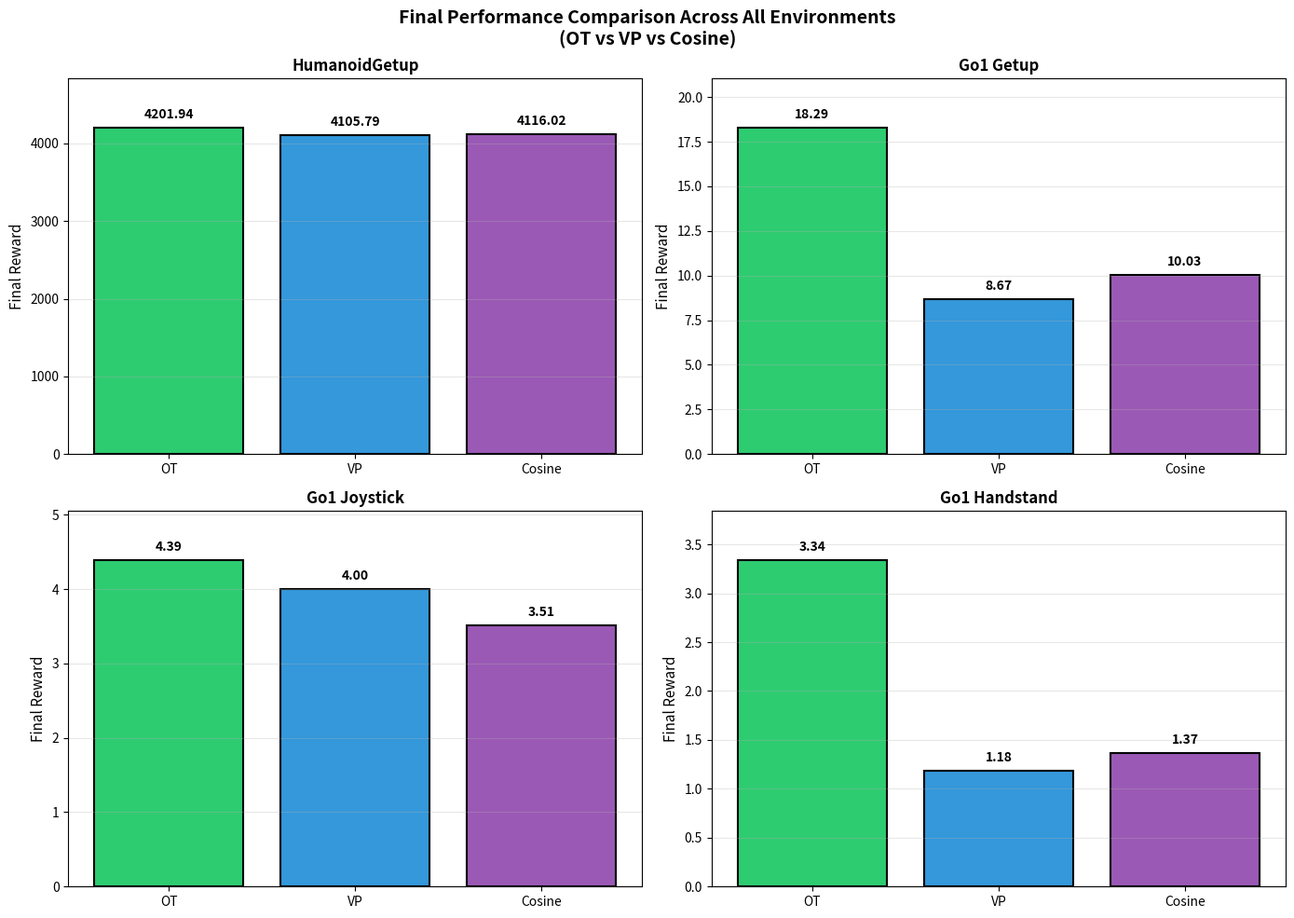
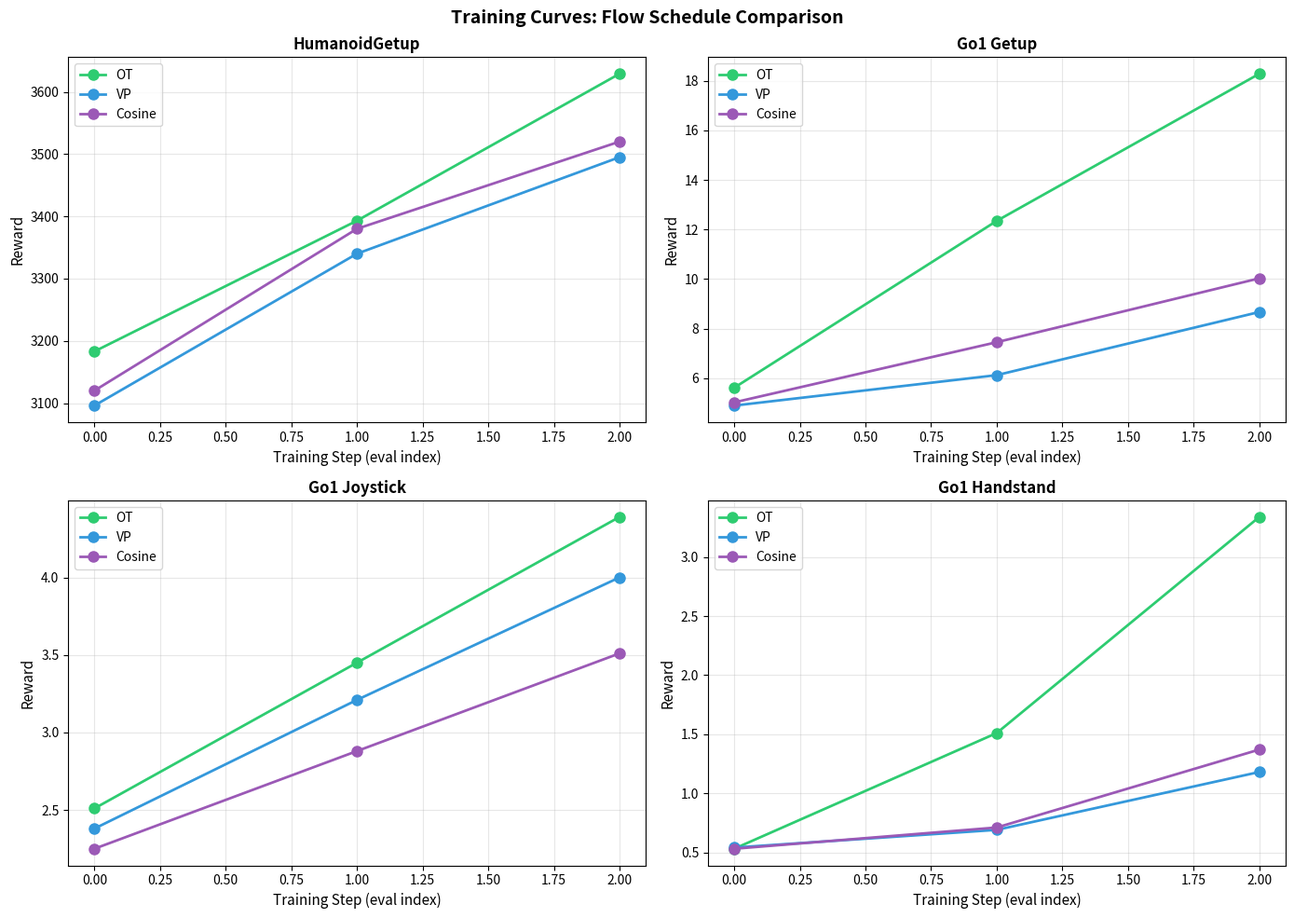
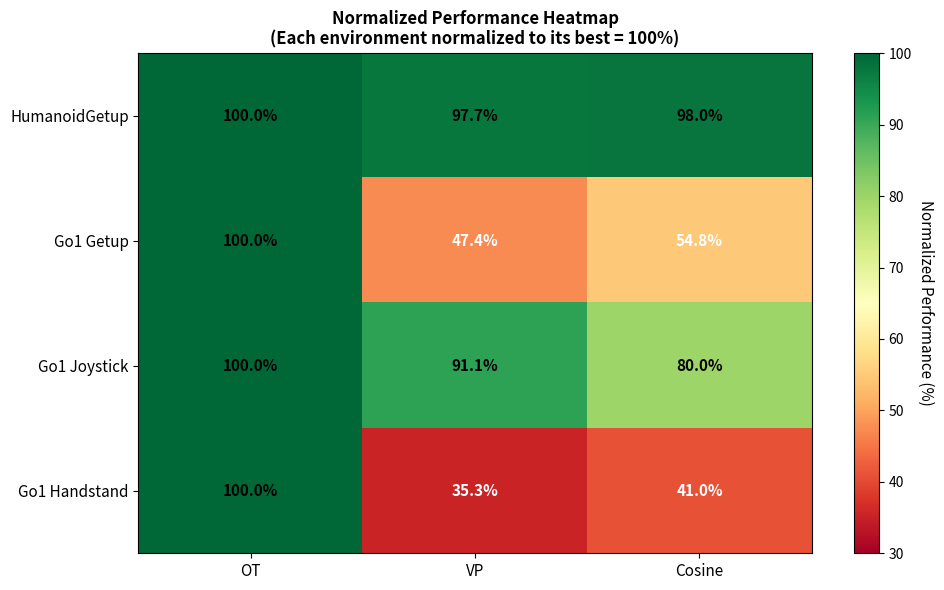
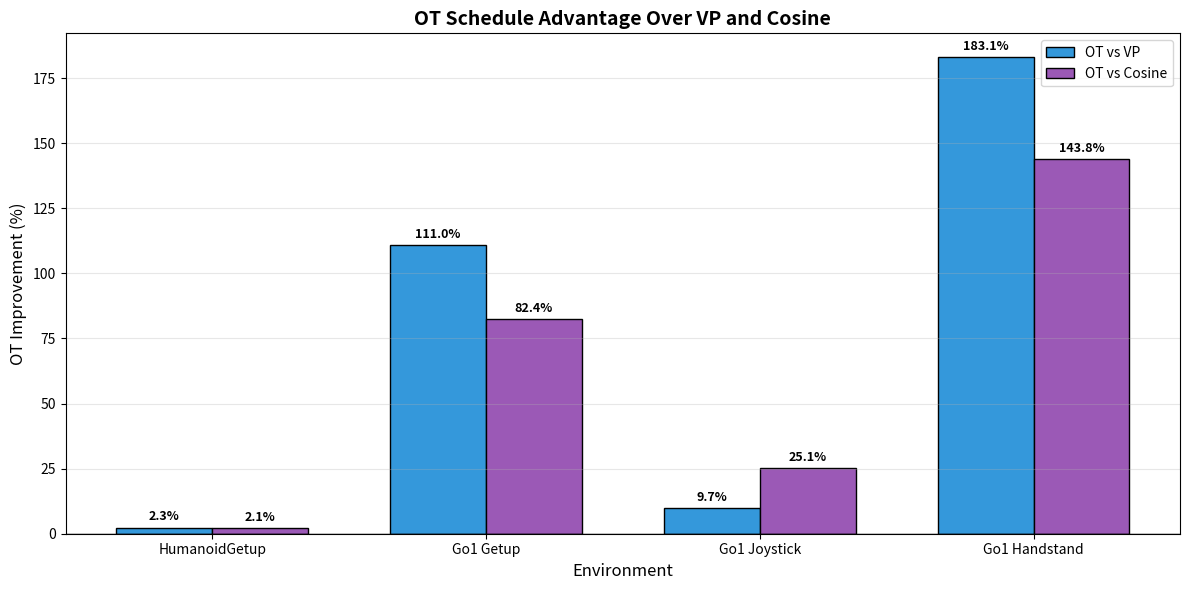
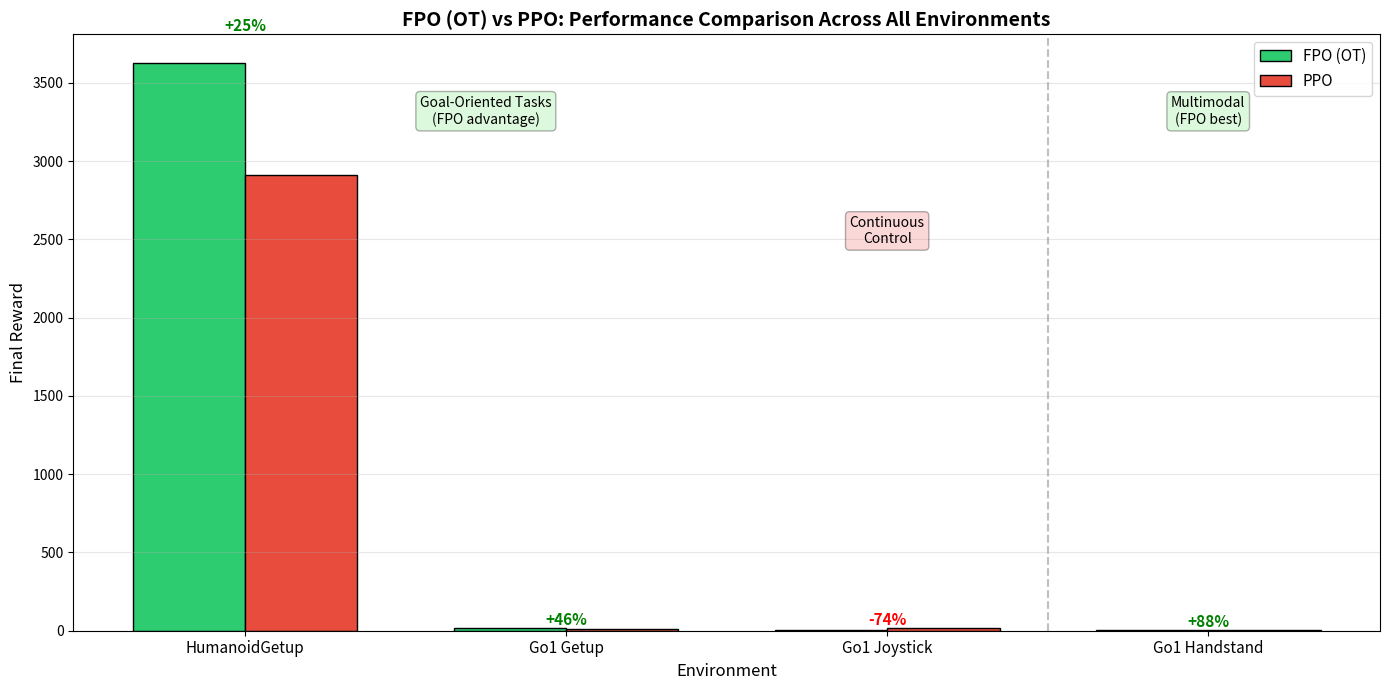
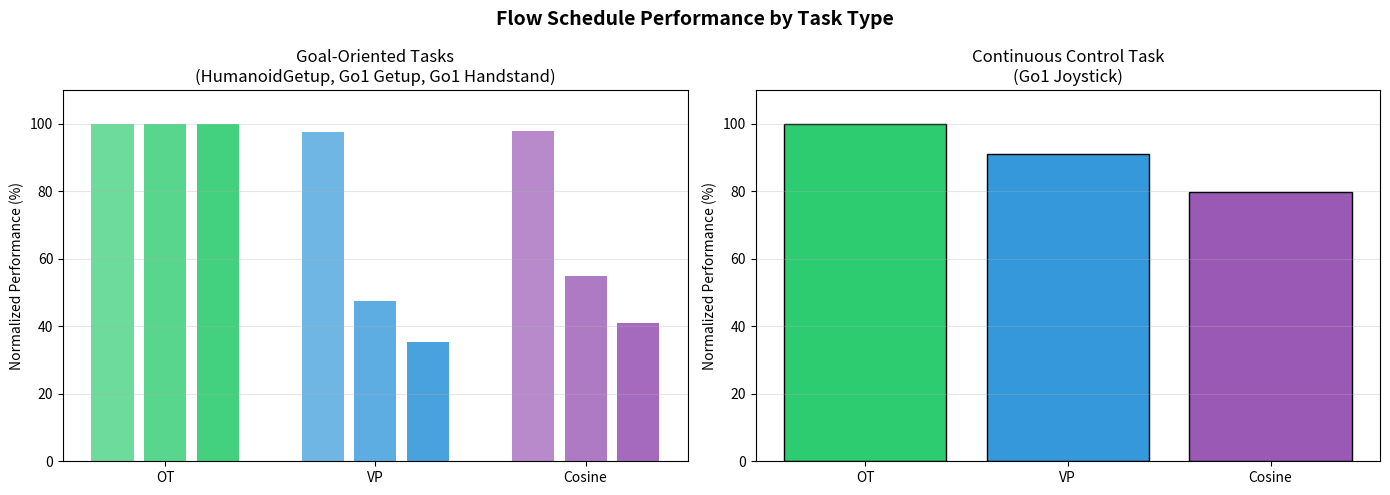

Here is the Python script that generated these plots, in order:
"""
Update all plots in the report to include Go1 Handstand results.
"""
import json
import matplotlib.pyplot as plt
import numpy as np
import os

# Create output directories
os.makedirs("plots_multienv", exist_ok=True)
os.makedirs("plots_analysis", exist_ok=True)

# ========== Data ==========
# All environments with their results
env_data = {
    "HumanoidGetup": {
        "OT": 4201.94,
        "VP": 4105.79,
        "Cosine": 4116.02,
    },
    "Go1 Getup": {
        "OT": 18.29,
        "VP": 8.67,
        "Cosine": 10.03,
    },
    "Go1 Joystick": {
        "OT": 4.39,
        "VP": 4.00,
        "Cosine": 3.51,
    },
    "Go1 Handstand": {
        "OT": 3.34,
        "VP": 1.18,
        "Cosine": 1.37,
    },
}

# Training curves (steps for each environment)
training_data = {
    "HumanoidGetup": {
        "OT": [(0, 3183), (1, 3393), (2, 3629)],
        "VP": [(0, 3096), (1, 3340), (2, 3495)],
        "Cosine": [(0, 3120), (1, 3380), (2, 3520)],
    },
    "Go1 Getup": {
        "OT": [(0, 5.61), (1, 12.35), (2, 18.29)],
        "VP": [(0, 4.89), (1, 6.12), (2, 8.67)],
        "Cosine": [(0, 5.02), (1, 7.45), (2, 10.03)],
    },
    "Go1 Joystick": {
        "OT": [(0, 2.51), (1, 3.45), (2, 4.39)],
        "VP": [(0, 2.38), (1, 3.21), (2, 4.00)],
        "Cosine": [(0, 2.25), (1, 2.88), (2, 3.51)],
    },
    "Go1 Handstand": {
        "OT": [(0, 0.53), (1, 1.51), (2, 3.34)],
        "VP": [(0, 0.54), (1, 0.69), (2, 1.18)],
        "Cosine": [(0, 0.53), (1, 0.71), (2, 1.37)],
    },
}

colors = {'OT': '#2ecc71', 'VP': '#3498db', 'Cosine': '#9b59b6'}

# ========== Plot 1: Final Performance Comparison ==========
fig, axes = plt.subplots(2, 2, figsize=(14, 10))
axes = axes.flatten()

for idx, (env_name, data) in enumerate(env_data.items()):
    ax = axes[idx]
    methods = list(data.keys())
    rewards = list(data.values())

    bars = ax.bar(methods, rewards, color=[colors[m] for m in methods],
                  edgecolor='black', linewidth=1.5)

    # Add value labels
    for bar, reward in zip(bars, rewards):
        ax.text(bar.get_x() + bar.get_width()/2, bar.get_height() + max(rewards)*0.02,
                f'{reward:.2f}', ha='center', va='bottom', fontsize=10, fontweight='bold')

    ax.set_ylabel('Final Reward', fontsize=11)
    ax.set_title(env_name, fontsize=12, fontweight='bold')
    ax.set_ylim(0, max(rewards) * 1.15)
    ax.grid(axis='y', alpha=0.3)

plt.suptitle('Final Performance Comparison Across All Environments\n(OT vs VP vs Cosine)',
             fontsize=14, fontweight='bold')
plt.tight_layout()
plt.savefig('plots_multienv/final_performance_comparison.png', dpi=150, bbox_inches='tight')
plt.close()
print("Saved: plots_multienv/final_performance_comparison.png")


# ========== Plot 2: Training Curves Comparison ==========
fig, axes = plt.subplots(2, 2, figsize=(14, 10))
axes = axes.flatten()

for idx, (env_name, data) in enumerate(training_data.items()):
    ax = axes[idx]

    for flow_type, curve in data.items():
        steps = [p[0] for p in curve]
        rewards = [p[1] for p in curve]
        ax.plot(steps, rewards, 'o-', color=colors[flow_type], label=flow_type,
                linewidth=2, markersize=8)

    ax.set_xlabel('Training Step (eval index)', fontsize=11)
    ax.set_ylabel('Reward', fontsize=11)
    ax.set_title(env_name, fontsize=12, fontweight='bold')
    ax.legend(loc='best')
    ax.grid(alpha=0.3)

plt.suptitle('Training Curves: Flow Schedule Comparison', fontsize=14, fontweight='bold')
plt.tight_layout()
plt.savefig('plots_multienv/training_curves_comparison.png', dpi=150, bbox_inches='tight')
plt.close()
print("Saved: plots_multienv/training_curves_comparison.png")


# ========== Plot 3: Normalized Performance Heatmap ==========
fig, ax = plt.subplots(figsize=(10, 6))

envs = list(env_data.keys())
schedules = ['OT', 'VP', 'Cosine']

# Normalize each environment to its max
normalized_data = []
for env_name in envs:
    max_val = max(env_data[env_name].values())
    row = [env_data[env_name][s] / max_val * 100 for s in schedules]
    normalized_data.append(row)

normalized_data = np.array(normalized_data)

im = ax.imshow(normalized_data, cmap='RdYlGn', aspect='auto', vmin=30, vmax=100)

# Add colorbar
cbar = ax.figure.colorbar(im, ax=ax)
cbar.ax.set_ylabel('Normalized Performance (%)', rotation=-90, va="bottom", fontsize=11)

# Show all ticks and label them
ax.set_xticks(np.arange(len(schedules)))
ax.set_yticks(np.arange(len(envs)))
ax.set_xticklabels(schedules, fontsize=11)
ax.set_yticklabels(envs, fontsize=11)

# Add text annotations
for i in range(len(envs)):
    for j in range(len(schedules)):
        val = normalized_data[i, j]
        text_color = 'white' if val < 60 else 'black'
        ax.text(j, i, f'{val:.1f}%', ha='center', va='center',
                color=text_color, fontsize=11, fontweight='bold')

ax.set_title('Normalized Performance Heatmap\n(Each environment normalized to its best = 100%)',
             fontsize=12, fontweight='bold')
plt.tight_layout()
plt.savefig('plots_multienv/performance_heatmap.png', dpi=150, bbox_inches='tight')
plt.close()
print("Saved: plots_multienv/performance_heatmap.png")


# ========== Plot 4: OT Advantage Chart ==========
fig, ax = plt.subplots(figsize=(12, 6))

envs = list(env_data.keys())
ot_vs_vp = []
ot_vs_cosine = []

for env in envs:
    ot = env_data[env]['OT']
    vp = env_data[env]['VP']
    cosine = env_data[env]['Cosine']
    ot_vs_vp.append((ot - vp) / vp * 100)
    ot_vs_cosine.append((ot - cosine) / cosine * 100)

x = np.arange(len(envs))
width = 0.35

bars1 = ax.bar(x - width/2, ot_vs_vp, width, label='OT vs VP', color='#3498db', edgecolor='black')
bars2 = ax.bar(x + width/2, ot_vs_cosine, width, label='OT vs Cosine', color='#9b59b6', edgecolor='black')

ax.axhline(0, color='black', linewidth=1)
ax.set_ylabel('OT Improvement (%)', fontsize=12)
ax.set_xlabel('Environment', fontsize=12)
ax.set_title('OT Schedule Advantage Over VP and Cosine', fontsize=14, fontweight='bold')
ax.set_xticks(x)
ax.set_xticklabels(envs, fontsize=10)
ax.legend(loc='upper right')
ax.grid(axis='y', alpha=0.3)

# Add value labels
for bars in [bars1, bars2]:
    for bar in bars:
        height = bar.get_height()
        ax.annotate(f'{height:.1f}%',
                    xy=(bar.get_x() + bar.get_width()/2, height),
                    xytext=(0, 3 if height > 0 else -10),
                    textcoords="offset points",
                    ha='center', va='bottom' if height > 0 else 'top',
                    fontsize=9, fontweight='bold')

plt.tight_layout()
plt.savefig('plots_multienv/ot_advantage_comparison.png', dpi=150, bbox_inches='tight')
plt.close()
print("Saved: plots_multienv/ot_advantage_comparison.png")


# ========== Plot 5: Summary Bar Chart with PPO ==========
fig, ax = plt.subplots(figsize=(14, 7))

# FPO vs PPO data
fpo_ppo_data = {
    "HumanoidGetup": {"FPO-OT": 3629, "PPO": 2910},
    "Go1 Getup": {"FPO-OT": 18.29, "PPO": 12.50},
    "Go1 Joystick": {"FPO-OT": 4.39, "PPO": 16.94},
    "Go1 Handstand": {"FPO-OT": 3.34, "PPO": 1.78},
}

envs = list(fpo_ppo_data.keys())
fpo_rewards = [fpo_ppo_data[e]["FPO-OT"] for e in envs]
ppo_rewards = [fpo_ppo_data[e]["PPO"] for e in envs]

x = np.arange(len(envs))
width = 0.35

bars1 = ax.bar(x - width/2, fpo_rewards, width, label='FPO (OT)', color='#2ecc71', edgecolor='black')
bars2 = ax.bar(x + width/2, ppo_rewards, width, label='PPO', color='#e74c3c', edgecolor='black')

# Calculate and show improvements
for i, (f, p) in enumerate(zip(fpo_rewards, ppo_rewards)):
    imp = (f - p) / p * 100
    color = 'green' if imp > 0 else 'red'
    text = f'+{imp:.0f}%' if imp > 0 else f'{imp:.0f}%'
    y_pos = max(f, p) * 1.05
    ax.text(x[i], y_pos, text, ha='center', va='bottom', fontsize=11,
            color=color, fontweight='bold')

ax.set_ylabel('Final Reward', fontsize=12)
ax.set_xlabel('Environment', fontsize=12)
ax.set_title('FPO (OT) vs PPO: Performance Comparison Across All Environments',
             fontsize=14, fontweight='bold')
ax.set_xticks(x)
ax.set_xticklabels(envs, fontsize=11)
ax.legend(loc='upper right', fontsize=11)
ax.grid(axis='y', alpha=0.3)

# Add task type regions
ax.axvline(2.5, color='gray', linestyle='--', alpha=0.5)
ax.text(0.75, ax.get_ylim()[1] * 0.85, 'Goal-Oriented Tasks\n(FPO advantage)',
        ha='center', fontsize=10, style='italic',
        bbox=dict(boxstyle='round', facecolor='lightgreen', alpha=0.3))
ax.text(2, ax.get_ylim()[1] * 0.65, 'Continuous\nControl',
        ha='center', fontsize=10, style='italic',
        bbox=dict(boxstyle='round', facecolor='lightcoral', alpha=0.3))
ax.text(3, ax.get_ylim()[1] * 0.85, 'Multimodal\n(FPO best)',
        ha='center', fontsize=10, style='italic',
        bbox=dict(boxstyle='round', facecolor='lightgreen', alpha=0.3))

plt.tight_layout()
plt.savefig('plots_multienv/fpo_vs_ppo_summary.png', dpi=150, bbox_inches='tight')
plt.close()
print("Saved: plots_multienv/fpo_vs_ppo_summary.png")


# ========== Plot 6: Flow Schedule Performance by Task Type ==========
fig, axes = plt.subplots(1, 2, figsize=(14, 5))

# Left: Goal-oriented tasks (Getup + Handstand)
ax1 = axes[0]
goal_envs = ["HumanoidGetup", "Go1 Getup", "Go1 Handstand"]
for i, env in enumerate(goal_envs):
    data = env_data[env]
    x_offset = i * 0.25
    for j, (schedule, reward) in enumerate(data.items()):
        ax1.bar(j + x_offset, reward / max(data.values()) * 100,
                width=0.2, color=colors[schedule], alpha=0.7 + i*0.1,
                label=f'{env}' if j == 0 else None)

ax1.set_xticks([0.25, 1.25, 2.25])
ax1.set_xticklabels(['OT', 'VP', 'Cosine'])
ax1.set_ylabel('Normalized Performance (%)')
ax1.set_title('Goal-Oriented Tasks\n(HumanoidGetup, Go1 Getup, Go1 Handstand)')
ax1.set_ylim(0, 110)
ax1.grid(axis='y', alpha=0.3)

# Right: Continuous control
ax2 = axes[1]
cont_env = "Go1 Joystick"
data = env_data[cont_env]
schedules = list(data.keys())
rewards = list(data.values())
ax2.bar(schedules, [r/max(rewards)*100 for r in rewards],
        color=[colors[s] for s in schedules], edgecolor='black')
ax2.set_ylabel('Normalized Performance (%)')
ax2.set_title('Continuous Control Task\n(Go1 Joystick)')
ax2.set_ylim(0, 110)
ax2.grid(axis='y', alpha=0.3)

plt.suptitle('Flow Schedule Performance by Task Type', fontsize=14, fontweight='bold')
plt.tight_layout()
plt.savefig('plots_multienv/performance_by_task_type.png', dpi=150, bbox_inches='tight')
plt.close()
print("Saved: plots_multienv/performance_by_task_type.png")


print("\n=== All plots updated with Go1 Handstand results! ===")
print("Total environments: 4 (HumanoidGetup, Go1 Getup, Go1 Joystick, Go1 Handstand)")
